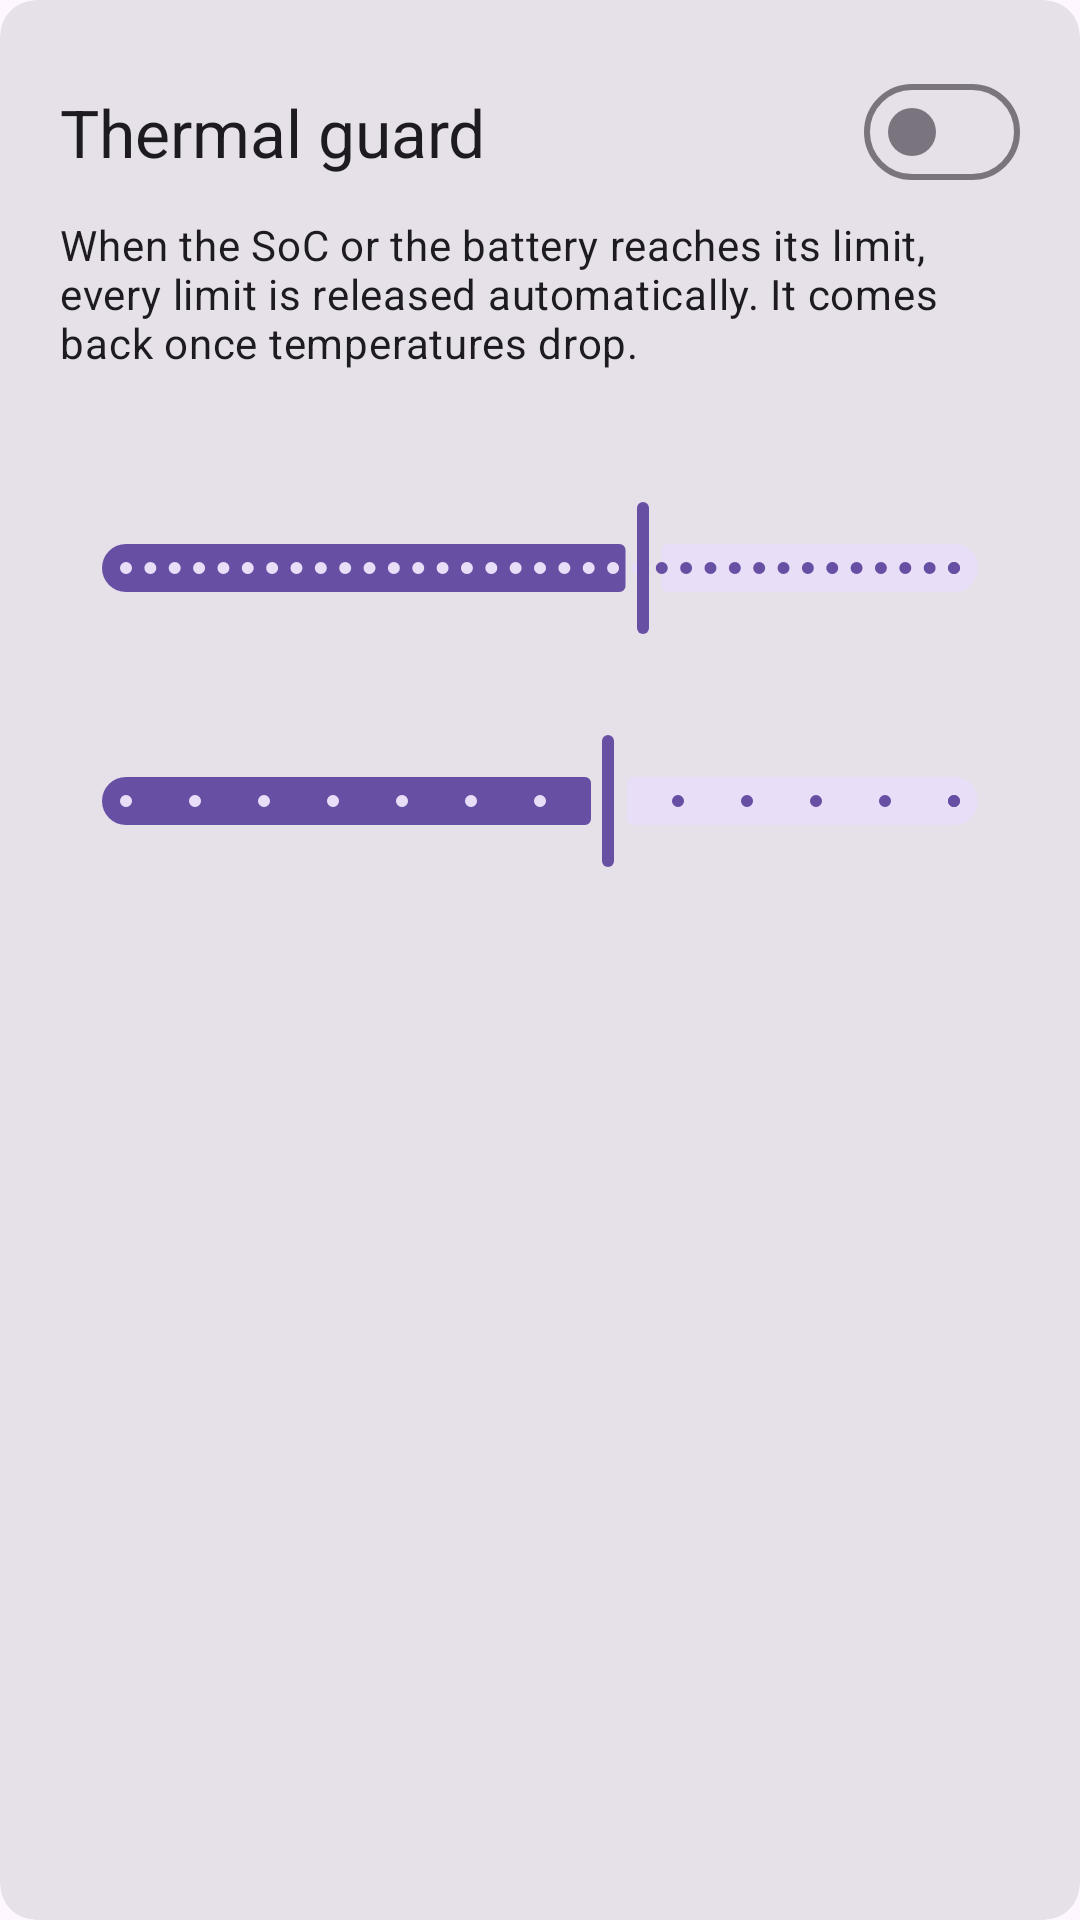

Produce the Android XML layout that renders to this screen, including the resource entries it uses.
<!-- AndroidManifest.xml: application theme Theme.FreqControl -->
<!-- res/layout/card_guard.xml -->
<?xml version="1.0" encoding="utf-8"?>
<com.google.android.material.card.MaterialCardView xmlns:android="http://schemas.android.com/apk/res/android"
    xmlns:app="http://schemas.android.com/apk/res-auto"
    style="?attr/materialCardViewFilledStyle"
    android:layout_width="match_parent"
    android:layout_height="wrap_content">

    <LinearLayout
        android:layout_width="match_parent"
        android:layout_height="wrap_content"
        android:orientation="vertical"
        android:padding="20dp">

        <LinearLayout
            android:layout_width="match_parent"
            android:layout_height="wrap_content"
            android:gravity="center_vertical"
            android:orientation="horizontal">

            <TextView
                android:layout_width="0dp"
                android:layout_height="wrap_content"
                android:layout_weight="1"
                android:text="@string/guard_title"
                android:textAppearance="?attr/textAppearanceTitleLarge" />

            <com.google.android.material.materialswitch.MaterialSwitch
                android:id="@+id/guard_switch"
                android:layout_width="wrap_content"
                android:layout_height="wrap_content" />
        </LinearLayout>

        <TextView
            android:layout_width="match_parent"
            android:layout_height="wrap_content"
            android:layout_marginTop="4dp"
            android:text="@string/guard_description"
            android:textAppearance="?attr/textAppearanceBodyMedium" />

        <TextView
            android:id="@+id/guard_soc_label"
            android:layout_width="match_parent"
            android:layout_height="wrap_content"
            android:layout_marginTop="20dp"
            android:textAppearance="?attr/textAppearanceTitleMedium" />

        <com.google.android.material.slider.Slider
            android:id="@+id/guard_soc_slider"
            android:layout_width="match_parent"
            android:layout_height="wrap_content"
            android:layoutDirection="ltr"
            android:stepSize="1"
            android:value="85"
            android:valueFrom="60"
            android:valueTo="100" />

        <TextView
            android:id="@+id/guard_batt_label"
            android:layout_width="match_parent"
            android:layout_height="wrap_content"
            android:layout_marginTop="8dp"
            android:textAppearance="?attr/textAppearanceTitleMedium" />

        <com.google.android.material.slider.Slider
            android:id="@+id/guard_batt_slider"
            android:layout_width="match_parent"
            android:layout_height="wrap_content"
            android:layoutDirection="ltr"
            android:stepSize="1"
            android:value="45"
            android:valueFrom="38"
            android:valueTo="50" />

        <TextView
            android:id="@+id/guard_state"
            android:layout_width="match_parent"
            android:layout_height="wrap_content"
            android:layout_marginTop="4dp"
            android:textAppearance="?attr/textAppearanceBodySmall" />
    </LinearLayout>
</com.google.android.material.card.MaterialCardView>
<!-- resources referenced by this layout -->
<resources>
  <string name="guard_description">When the SoC or the battery reaches its limit, every limit is released automatically. It comes back once temperatures drop.</string>
  <string name="guard_title">Thermal guard</string>
  <style name="Theme.FreqControl" parent="Theme.Material3.DayNight.NoActionBar" />
</resources>
